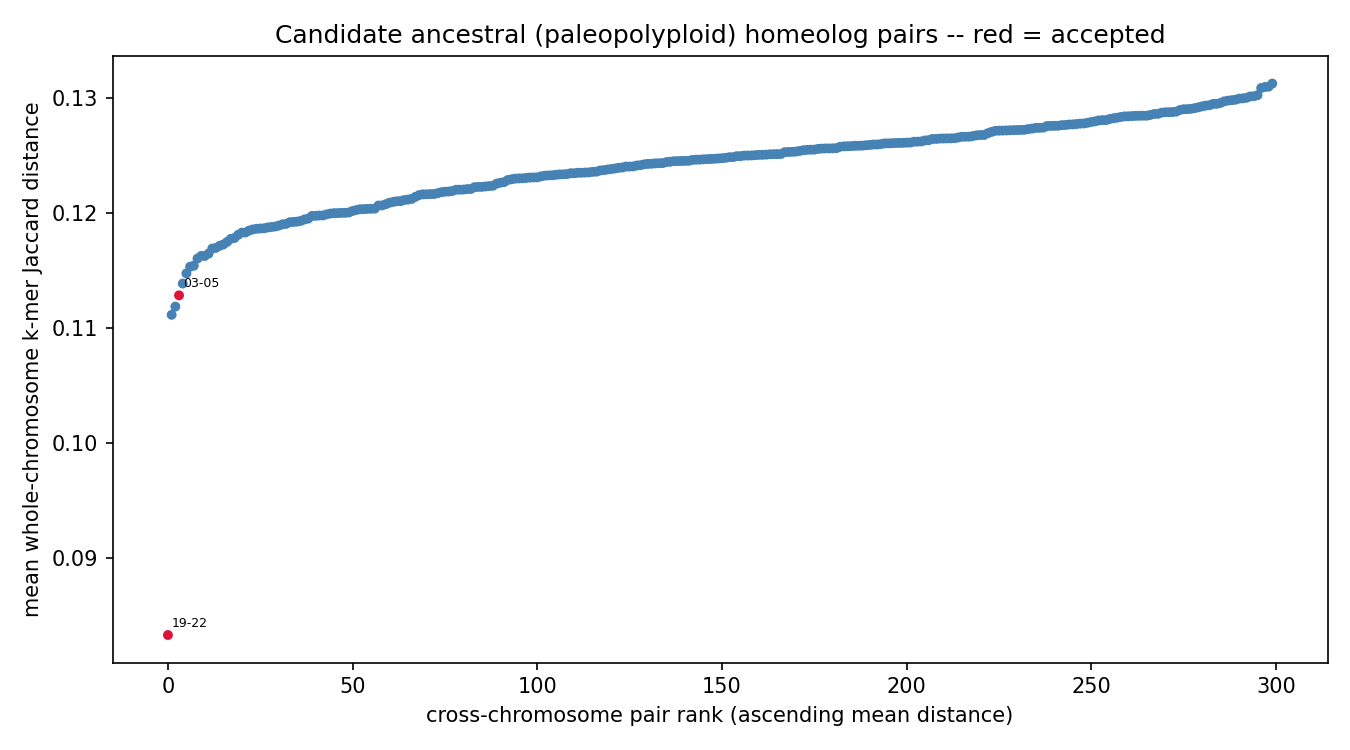

Source data for this figure (header and first rows):
chrom_a	chrom_b	mean_distance	z_score	p_value	q_value	n_haplotype_copy_pairs	resolution_limited	n_resolution_limited_of_total
chr19	chr22	0.08335	-13.25	0	0	8	False	0/8
chr03	chr05	0.1129	-3.818	6.72789e-05	0.005046	16	False	0/16
